6-way image classification set "dataset" from GitHub (JuanFe202122431/Miniproyecto3); label vocabulary: odocoileus hemionus, otospermophilus beecheyi, otospermophilus variegatus, phoca vitulina, sciurus niger, sylvilagus audubonii.

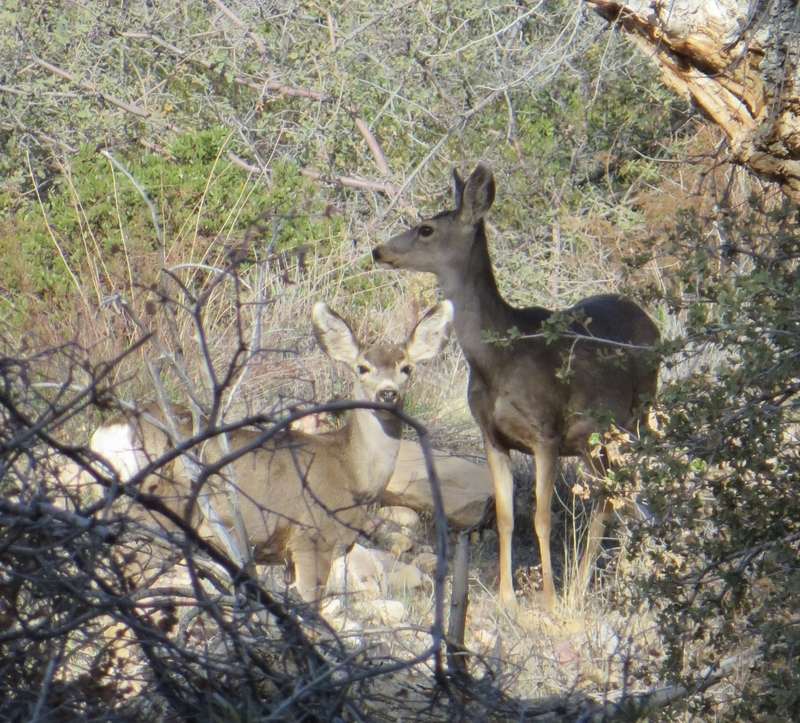
Label: odocoileus hemionus

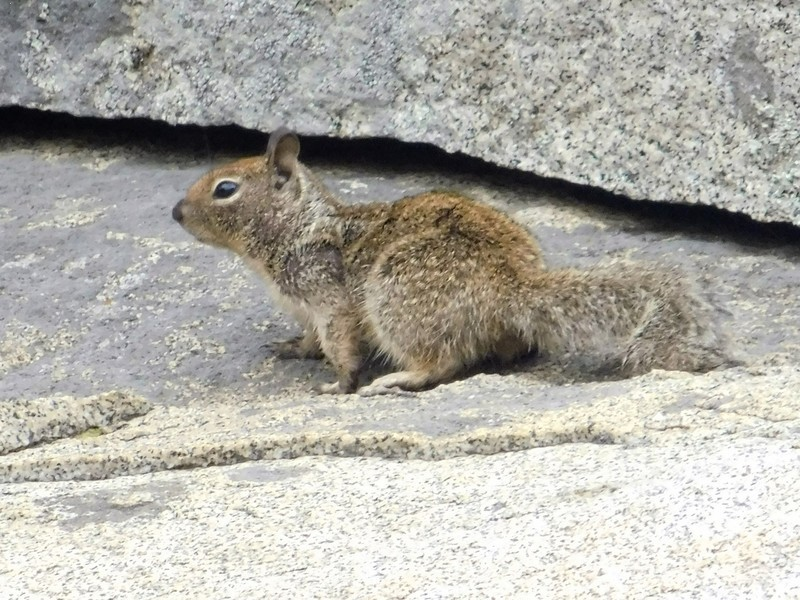
Label: otospermophilus beecheyi

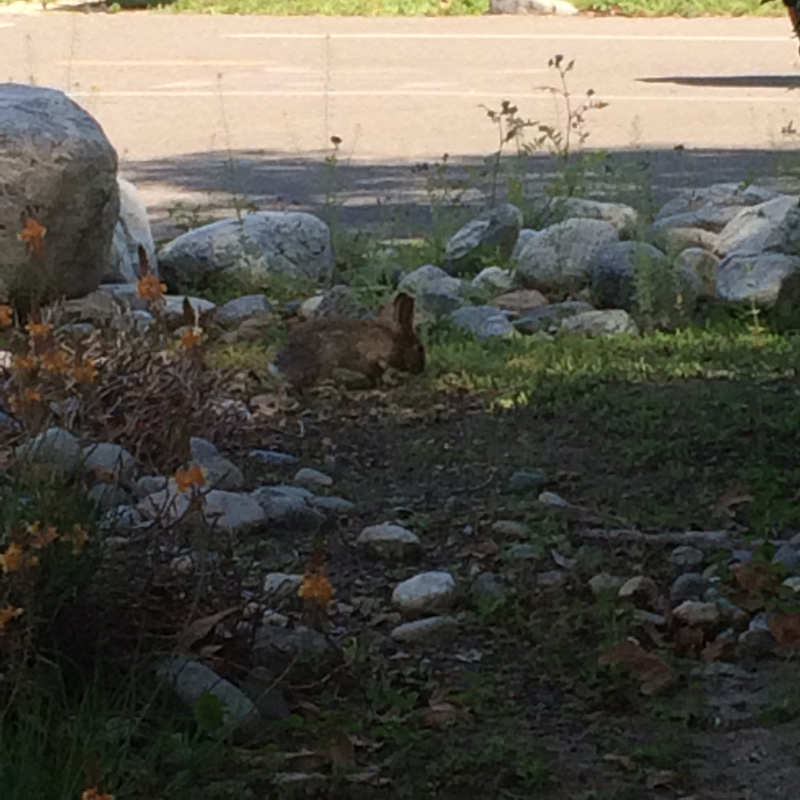
Label: sylvilagus audubonii

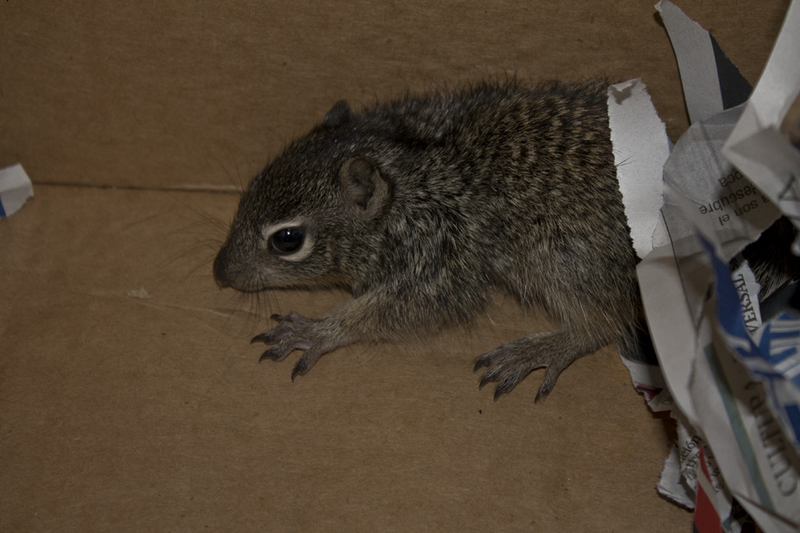
Label: otospermophilus variegatus

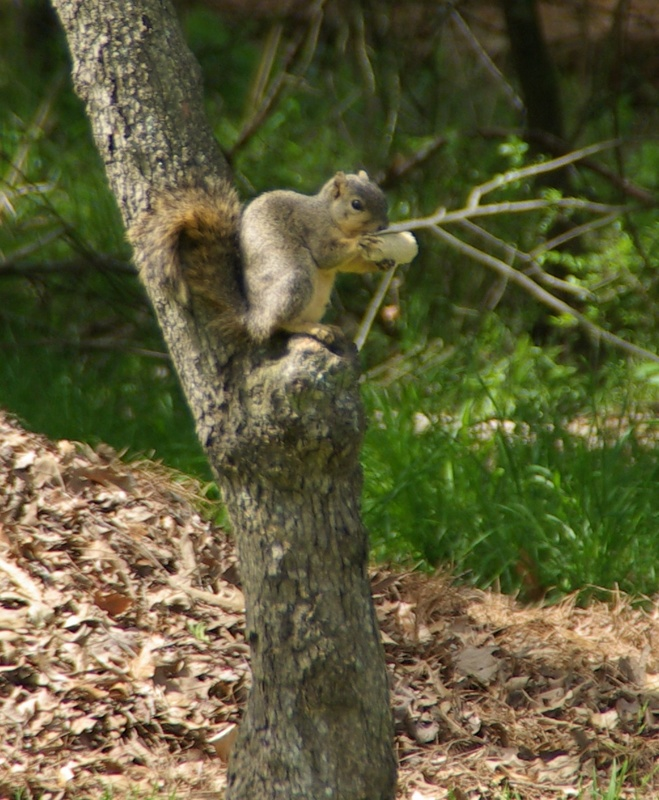
Label: sciurus niger

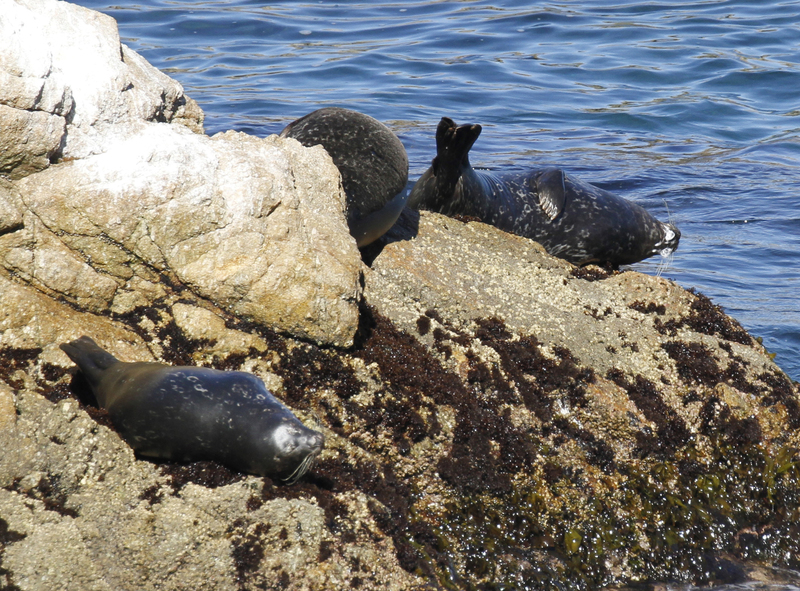
Label: phoca vitulina
